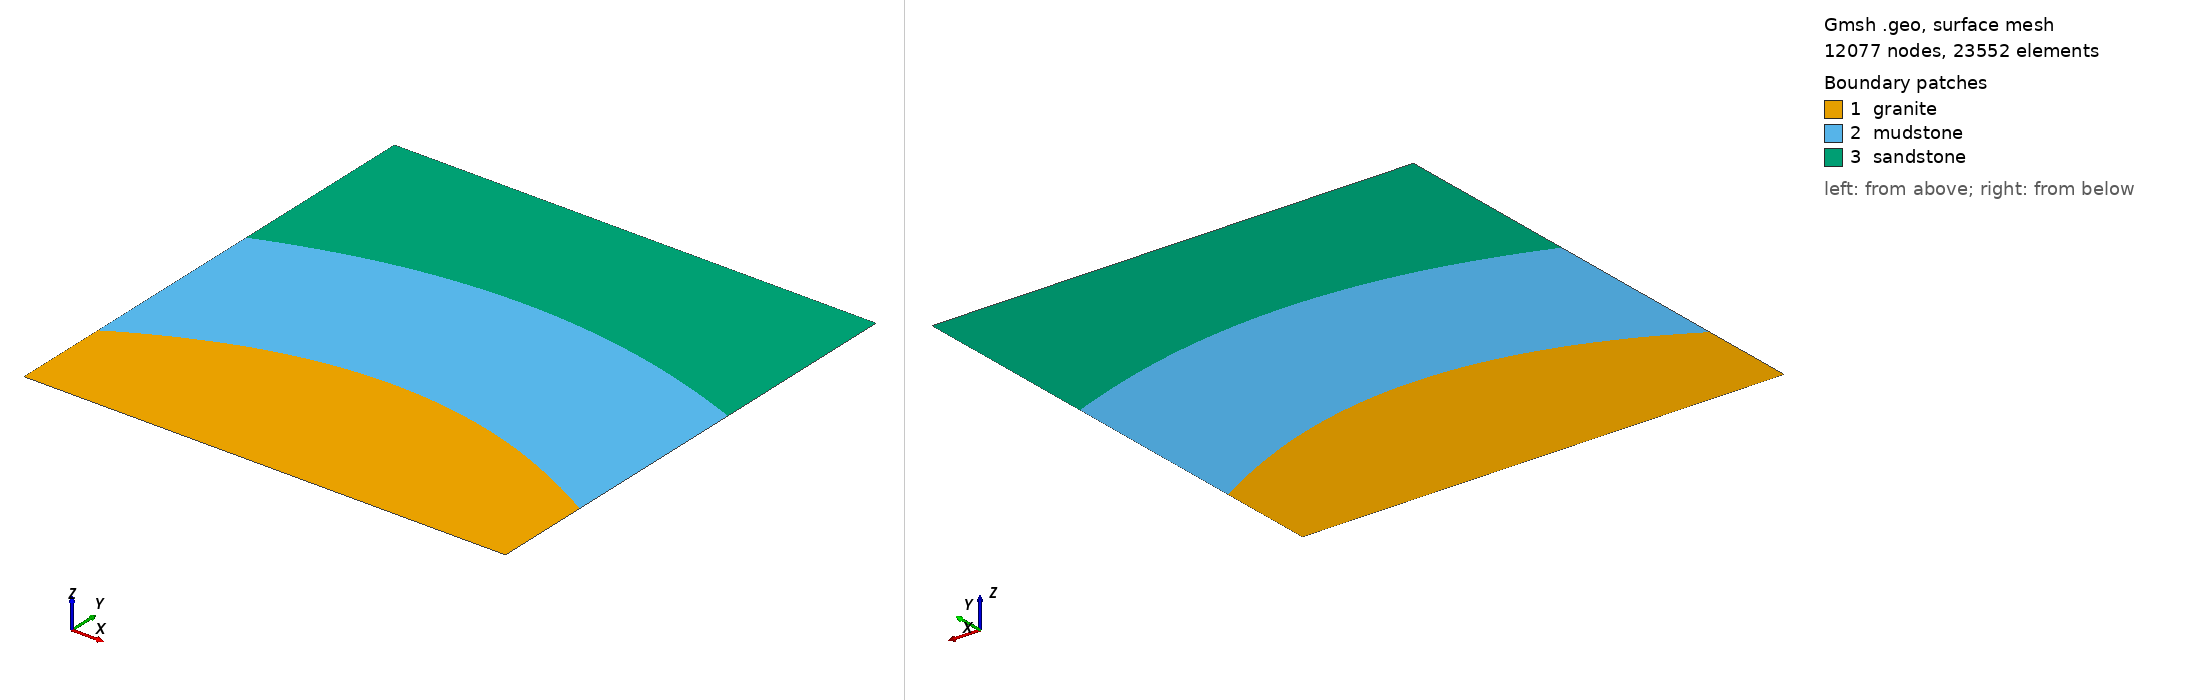

Gmsh geometry script, surface-meshed: 12077 nodes, 23552 surface elements. Boundary patches (legend numbers): 1 granite, 2 mudstone, 3 sandstone. Left view from above one corner, right view from below the opposite corner. Legend entries are the model's physical surfaces. The drawing asked Gmsh for element sizes between 1% and 20% of the model's largest extent; the script's own settings can give other sizes.

=== solution_anticline.geo (drawn) ===
// This code was created by pygmsh vunknown.
p0 = newp;
Point(p0) = {0.0, 0.0, 0.0, 1};
p1 = newp;
Point(p1) = {25.0, 0.0, 0.0, 1};
p2 = newp;
Point(p2) = {75.0, 0.0, 0.0, 1};
p3 = newp;
Point(p3) = {125.00000000000001, 0.0, 0.0, 1};
p4 = newp;
Point(p4) = {175.0, 0.0, 0.0, 1};
p5 = newp;
Point(p5) = {225.0, 0.0, 0.0, 1};
p6 = newp;
Point(p6) = {275.0, 0.0, 0.0, 1};
p7 = newp;
Point(p7) = {325.0, 0.0, 0.0, 1};
p8 = newp;
Point(p8) = {375.0, 0.0, 0.0, 1};
p9 = newp;
Point(p9) = {425.0, 0.0, 0.0, 1};
p10 = newp;
Point(p10) = {475.0, 0.0, 0.0, 1};
p11 = newp;
Point(p11) = {500.0, 0.0, 0.0, 1};
p12 = newp;
Point(p12) = {500.0, 5.0, 0.0, 1};
p13 = newp;
Point(p13) = {500.0, 15.0, 0.0, 1};
p14 = newp;
Point(p14) = {500.0, 25.0, 0.0, 1};
p15 = newp;
Point(p15) = {500.0, 35.0, 0.0, 1};
p16 = newp;
Point(p16) = {500.00000000000006, 45.0, 0.0, 1};
p17 = newp;
Point(p17) = {500.00000000000006, 55.0, 0.0, 1};
p18 = newp;
Point(p18) = {500.0, 65.0, 0.0, 1};
p19 = newp;
Point(p19) = {500.0, 75.0, 0.0, 1};
p20 = newp;
Point(p20) = {500.0, 85.0, 0.0, 1};
p21 = newp;
Point(p21) = {500.0, 95.0, 0.0, 1};
p22 = newp;
Point(p22) = {500.0, 100.0, 0.0, 1};
p23 = newp;
Point(p23) = {475.0, 115.0, 0.0, 1};
p24 = newp;
Point(p24) = {425.0, 139.0, 0.0, 1};
p25 = newp;
Point(p25) = {375.0, 157.0, 0.0, 1};
p26 = newp;
Point(p26) = {325.0, 169.0, 0.0, 1};
p27 = newp;
Point(p27) = {275.0, 175.0, 0.0, 1};
p28 = newp;
Point(p28) = {225.0, 175.0, 0.0, 1};
p29 = newp;
Point(p29) = {175.0, 169.0, 0.0, 1};
p30 = newp;
Point(p30) = {125.00000000000001, 157.0, 0.0, 1};
p31 = newp;
Point(p31) = {75.0, 139.0, 0.0, 1};
p32 = newp;
Point(p32) = {25.0, 115.0, 0.0, 1};
p33 = newp;
Point(p33) = {0.0, 100.0, 0.0, 1};
p34 = newp;
Point(p34) = {0.0, 95.0, 0.0, 1};
p35 = newp;
Point(p35) = {0.0, 85.0, 0.0, 1};
p36 = newp;
Point(p36) = {0.0, 75.0, 0.0, 1};
p37 = newp;
Point(p37) = {0.0, 65.0, 0.0, 1};
p38 = newp;
Point(p38) = {0.0, 55.0, 0.0, 1};
p39 = newp;
Point(p39) = {0.0, 45.0, 0.0, 1};
p40 = newp;
Point(p40) = {0.0, 35.0, 0.0, 1};
p41 = newp;
Point(p41) = {0.0, 25.0, 0.0, 1};
p42 = newp;
Point(p42) = {0.0, 15.0, 0.0, 1};
p43 = newp;
Point(p43) = {0.0, 5.0, 0.0, 1};
l0 = newl;
BSpline(l0) = {p0, p1, p2, p3, p4, p5, p6, p7, p8, p9, p10, p11};
l1 = newl;
BSpline(l1) = {p11, p12, p13, p14, p15, p16, p17, p18, p19, p20, p21, p22};
l2 = newl;
BSpline(l2) = {p22, p23, p24, p25, p26, p27, p28, p29, p30, p31, p32, p33};
l3 = newl;
BSpline(l3) = {p33, p34, p35, p36, p37, p38, p39, p40, p41, p42, p43, p0};
ll0 = newll;
Line Loop(ll0) = {l0, l1, l2, l3};
s0 = news;
Plane Surface(s0) = {ll0};
Physical Surface("granite") = {s0};
p44 = newp;
Point(p44) = {500.0, 110.0, 0.0, 1};
p45 = newp;
Point(p45) = {500.0, 130.0, 0.0, 1};
p46 = newp;
Point(p46) = {500.0, 150.0, 0.0, 1};
p47 = newp;
Point(p47) = {500.0, 170.0, 0.0, 1};
p48 = newp;
Point(p48) = {500.00000000000006, 190.0, 0.0, 1};
p49 = newp;
Point(p49) = {500.00000000000006, 210.0, 0.0, 1};
p50 = newp;
Point(p50) = {500.0, 230.0, 0.0, 1};
p51 = newp;
Point(p51) = {500.0, 250.0, 0.0, 1};
p52 = newp;
Point(p52) = {500.0, 270.0, 0.0, 1};
p53 = newp;
Point(p53) = {500.0, 290.0, 0.0, 1};
p54 = newp;
Point(p54) = {500.0, 300.0, 0.0, 1};
l4 = newl;
BSpline(l4) = {p22, p44, p45, p46, p47, p48, p49, p50, p51, p52, p53, p54};
p55 = newp;
Point(p55) = {475.0, 310.0, 0.0, 1};
p56 = newp;
Point(p56) = {425.0, 326.0, 0.0, 1};
p57 = newp;
Point(p57) = {375.0, 337.99999999999994, 0.0, 1};
p58 = newp;
Point(p58) = {325.0, 345.99999999999994, 0.0, 1};
p59 = newp;
Point(p59) = {275.0, 349.99999999999994, 0.0, 1};
p60 = newp;
Point(p60) = {225.0, 349.99999999999994, 0.0, 1};
p61 = newp;
Point(p61) = {175.0, 345.99999999999994, 0.0, 1};
p62 = newp;
Point(p62) = {125.00000000000001, 337.99999999999994, 0.0, 1};
p63 = newp;
Point(p63) = {75.0, 326.0, 0.0, 1};
p64 = newp;
Point(p64) = {25.0, 310.0, 0.0, 1};
p65 = newp;
Point(p65) = {0.0, 300.0, 0.0, 1};
l5 = newl;
BSpline(l5) = {p54, p55, p56, p57, p58, p59, p60, p61, p62, p63, p64, p65};
p66 = newp;
Point(p66) = {0.0, 290.0, 0.0, 1};
p67 = newp;
Point(p67) = {0.0, 270.0, 0.0, 1};
p68 = newp;
Point(p68) = {0.0, 250.0, 0.0, 1};
p69 = newp;
Point(p69) = {0.0, 230.0, 0.0, 1};
p70 = newp;
Point(p70) = {0.0, 210.0, 0.0, 1};
p71 = newp;
Point(p71) = {0.0, 190.0, 0.0, 1};
p72 = newp;
Point(p72) = {0.0, 170.0, 0.0, 1};
p73 = newp;
Point(p73) = {0.0, 150.0, 0.0, 1};
p74 = newp;
Point(p74) = {0.0, 130.0, 0.0, 1};
p75 = newp;
Point(p75) = {0.0, 110.0, 0.0, 1};
l6 = newl;
BSpline(l6) = {p65, p66, p67, p68, p69, p70, p71, p72, p73, p74, p75, p33};
ll1 = newll;
Line Loop(ll1) = {-l2, l4, l5, l6};
s1 = news;
Plane Surface(s1) = {ll1};
Physical Surface("mudstone") = {s1};
p76 = newp;
Point(p76) = {500.0, 310.0, 0.0, 1};
p77 = newp;
Point(p77) = {500.0, 330.0, 0.0, 1};
p78 = newp;
Point(p78) = {500.0, 350.0, 0.0, 1};
p79 = newp;
Point(p79) = {500.0, 370.0, 0.0, 1};
p80 = newp;
Point(p80) = {500.00000000000006, 390.0, 0.0, 1};
p81 = newp;
Point(p81) = {500.00000000000006, 410.0, 0.0, 1};
p82 = newp;
Point(p82) = {500.0, 430.0, 0.0, 1};
p83 = newp;
Point(p83) = {500.0, 450.0, 0.0, 1};
p84 = newp;
Point(p84) = {500.0, 470.0, 0.0, 1};
p85 = newp;
Point(p85) = {500.0, 490.0, 0.0, 1};
p86 = newp;
Point(p86) = {500.0, 500.0, 0.0, 1};
l7 = newl;
BSpline(l7) = {p54, p76, p77, p78, p79, p80, p81, p82, p83, p84, p85, p86};
p87 = newp;
Point(p87) = {475.0, 500.0, 0.0, 1};
p88 = newp;
Point(p88) = {425.0, 500.0, 0.0, 1};
p89 = newp;
Point(p89) = {375.0, 500.0, 0.0, 1};
p90 = newp;
Point(p90) = {325.0, 500.0, 0.0, 1};
p91 = newp;
Point(p91) = {275.0, 500.00000000000006, 0.0, 1};
p92 = newp;
Point(p92) = {225.0, 500.00000000000006, 0.0, 1};
p93 = newp;
Point(p93) = {175.0, 500.0, 0.0, 1};
p94 = newp;
Point(p94) = {125.00000000000001, 500.0, 0.0, 1};
p95 = newp;
Point(p95) = {75.0, 500.0, 0.0, 1};
p96 = newp;
Point(p96) = {25.0, 500.0, 0.0, 1};
p97 = newp;
Point(p97) = {0.0, 500.0, 0.0, 1};
l8 = newl;
BSpline(l8) = {p86, p87, p88, p89, p90, p91, p92, p93, p94, p95, p96, p97};
p98 = newp;
Point(p98) = {0.0, 490.0, 0.0, 1};
p99 = newp;
Point(p99) = {0.0, 470.0, 0.0, 1};
p100 = newp;
Point(p100) = {0.0, 450.0, 0.0, 1};
p101 = newp;
Point(p101) = {0.0, 430.0, 0.0, 1};
p102 = newp;
Point(p102) = {0.0, 410.0, 0.0, 1};
p103 = newp;
Point(p103) = {0.0, 390.0, 0.0, 1};
p104 = newp;
Point(p104) = {0.0, 370.0, 0.0, 1};
p105 = newp;
Point(p105) = {0.0, 350.0, 0.0, 1};
p106 = newp;
Point(p106) = {0.0, 330.0, 0.0, 1};
p107 = newp;
Point(p107) = {0.0, 310.0, 0.0, 1};
l9 = newl;
BSpline(l9) = {p97, p98, p99, p100, p101, p102, p103, p104, p105, p106, p107, p65};
ll2 = newll;
Line Loop(ll2) = {-l5, l7, l8, l9};
s2 = news;
Plane Surface(s2) = {ll2};
Physical Surface("sandstone") = {s2};
Physical Line("bot_bc") = {l0};
Physical Line("top_bc") = {l8};
